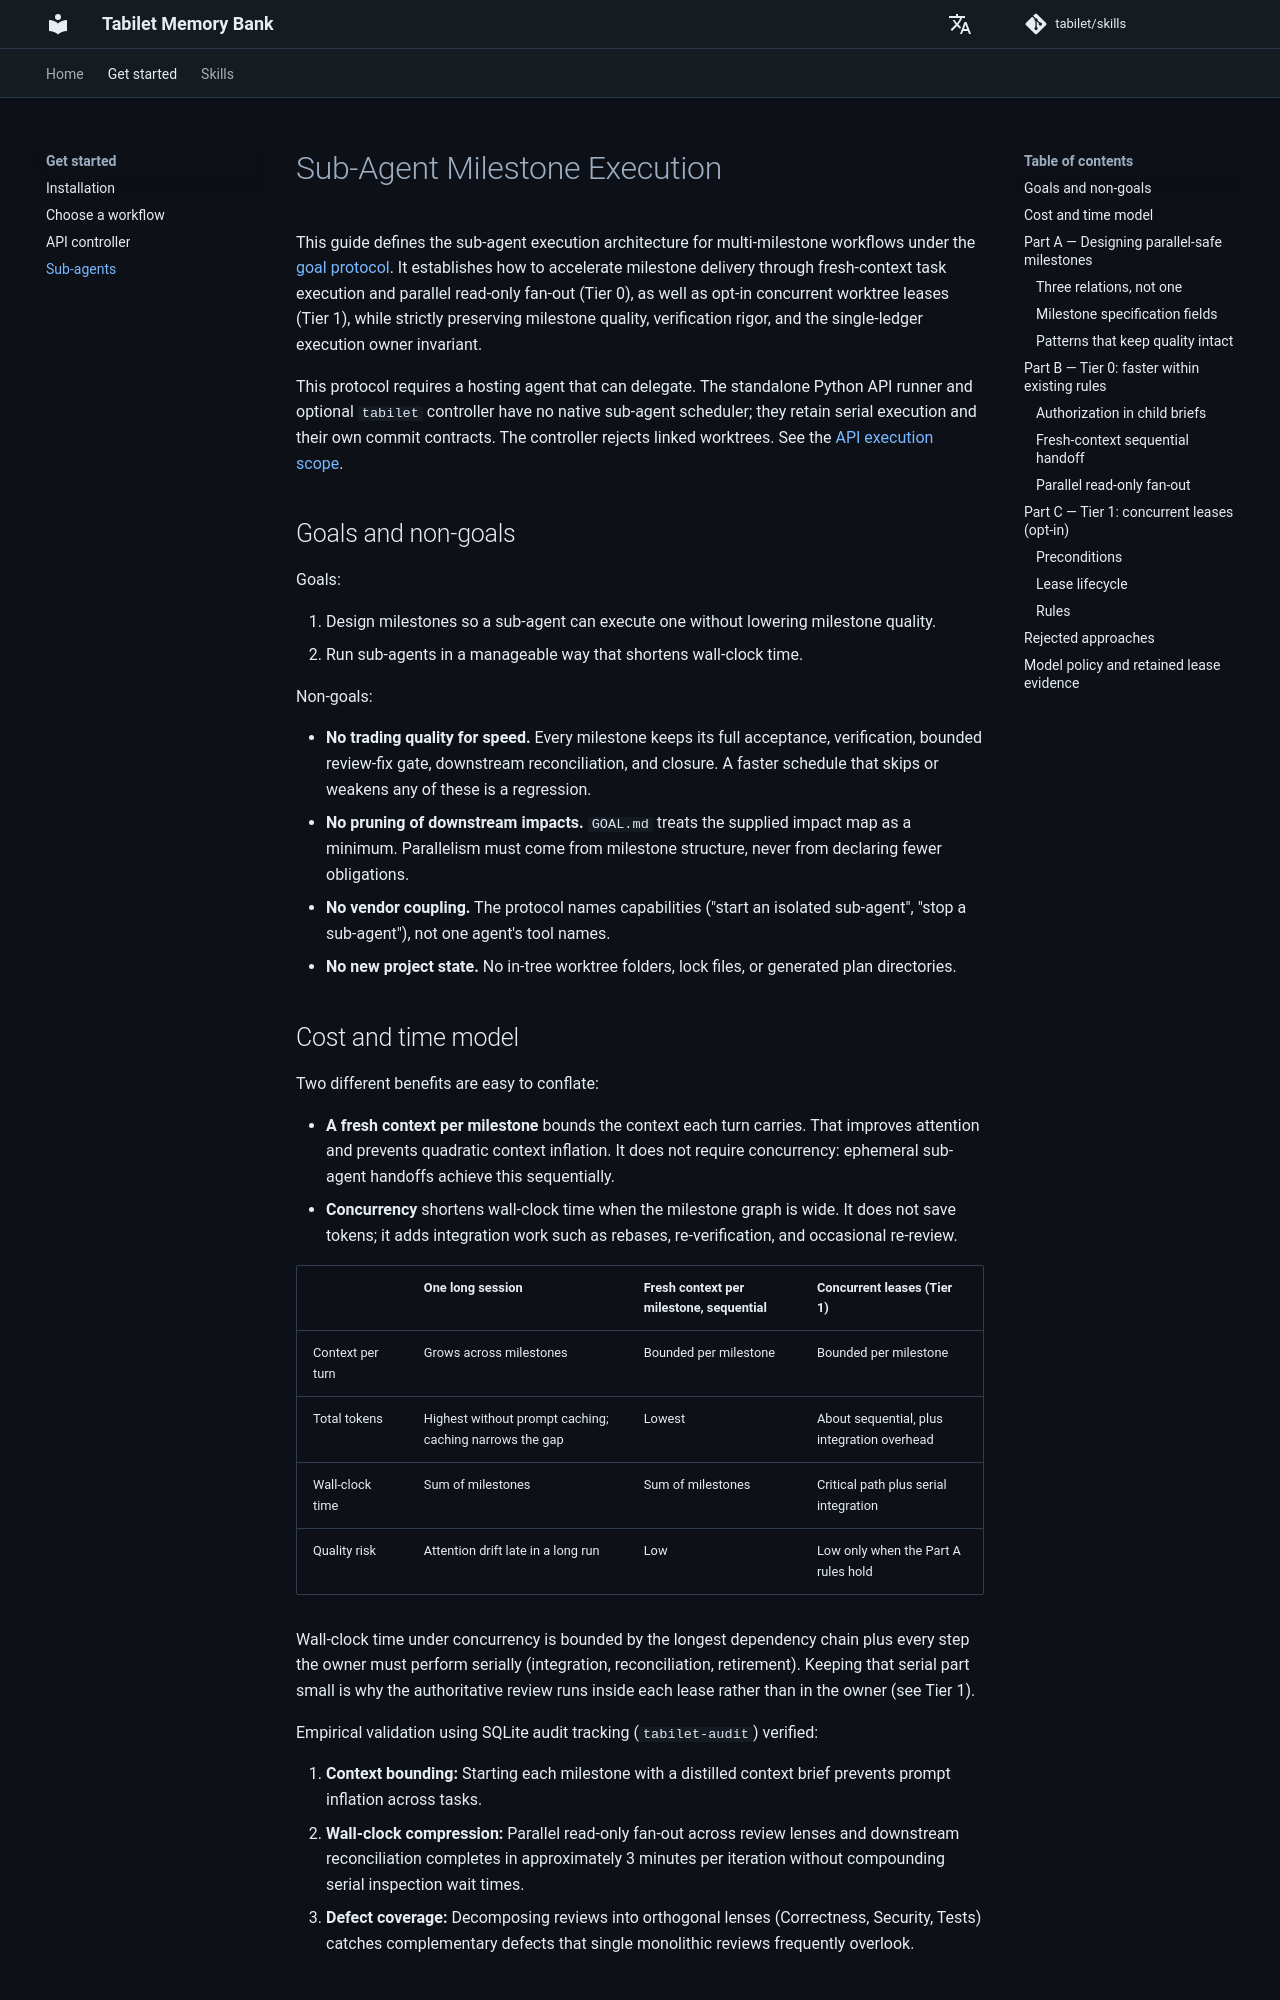

repository: tabilet/skills · page: subagents/index.html · generator: mkdocs

# Sub-Agent Milestone Execution

This guide defines the sub-agent execution architecture for multi-milestone
workflows under the [goal protocol](goal.md). It establishes how to accelerate
milestone delivery through fresh-context task execution and parallel read-only
fan-out (Tier 0), as well as opt-in concurrent worktree leases (Tier 1), while
strictly preserving milestone quality, verification rigor, and the
single-ledger execution owner invariant.

This protocol requires a hosting agent that can delegate. The standalone Python
API runner and optional `tabilet` controller have no native sub-agent scheduler;
they retain serial execution and their own commit contracts. The controller
rejects linked worktrees. See the
[API execution scope](https://github.com/tabilet/skills/blob/main/docs/EXECUTION.md#changes-since-v240).

## Goals and non-goals

Goals:

1. Design milestones so a sub-agent can execute one without lowering milestone
   quality.
2. Run sub-agents in a manageable way that shortens wall-clock time.

Non-goals:

- **No trading quality for speed.** Every milestone keeps its full acceptance,
  verification, bounded review-fix gate, downstream reconciliation, and
  closure. A faster schedule that skips or weakens any of these is a regression.
- **No pruning of downstream impacts.** `GOAL.md` treats the supplied impact map
  as a minimum. Parallelism must come from milestone structure, never from
  declaring fewer obligations.
- **No vendor coupling.** The protocol names capabilities ("start an isolated
  sub-agent", "stop a sub-agent"), not one agent's tool names.
- **No new project state.** No in-tree worktree folders, lock files, or
  generated plan directories.

## Cost and time model

Two different benefits are easy to conflate:

- **A fresh context per milestone** bounds the context each turn carries. That
  improves attention and prevents quadratic context inflation. It does not
  require concurrency: ephemeral sub-agent handoffs achieve this sequentially.
- **Concurrency** shortens wall-clock time when the milestone graph is wide. It
  does not save tokens; it adds integration work such as rebases,
  re-verification, and occasional re-review.

| | One long session | Fresh context per milestone, sequential | Concurrent leases (Tier 1) |
|---|---|---|---|
| Context per turn | Grows across milestones | Bounded per milestone | Bounded per milestone |
| Total tokens | Highest without prompt caching; caching narrows the gap | Lowest | About sequential, plus integration overhead |
| Wall-clock time | Sum of milestones | Sum of milestones | Critical path plus serial integration |
| Quality risk | Attention drift late in a long run | Low | Low only when the Part A rules hold |

Wall-clock time under concurrency is bounded by the longest dependency chain
plus every step the owner must perform serially (integration, reconciliation,
retirement). Keeping that serial part small is why the authoritative review
runs inside each lease rather than in the owner (see Tier 1).

Empirical validation using SQLite audit tracking (`tabilet-audit`) verified:

1. **Context bounding:** Starting each milestone with a distilled context brief
   prevents prompt inflation across tasks.
2. **Wall-clock compression:** Parallel read-only fan-out across review lenses
   and downstream reconciliation completes in approximately 3 minutes per
   iteration without compounding serial inspection wait times.
3. **Defect coverage:** Decomposing reviews into orthogonal lenses (Correctness,
   Security, Tests) catches complementary defects that single monolithic reviews
   frequently overlook.

## Part A — Designing parallel-safe milestones
